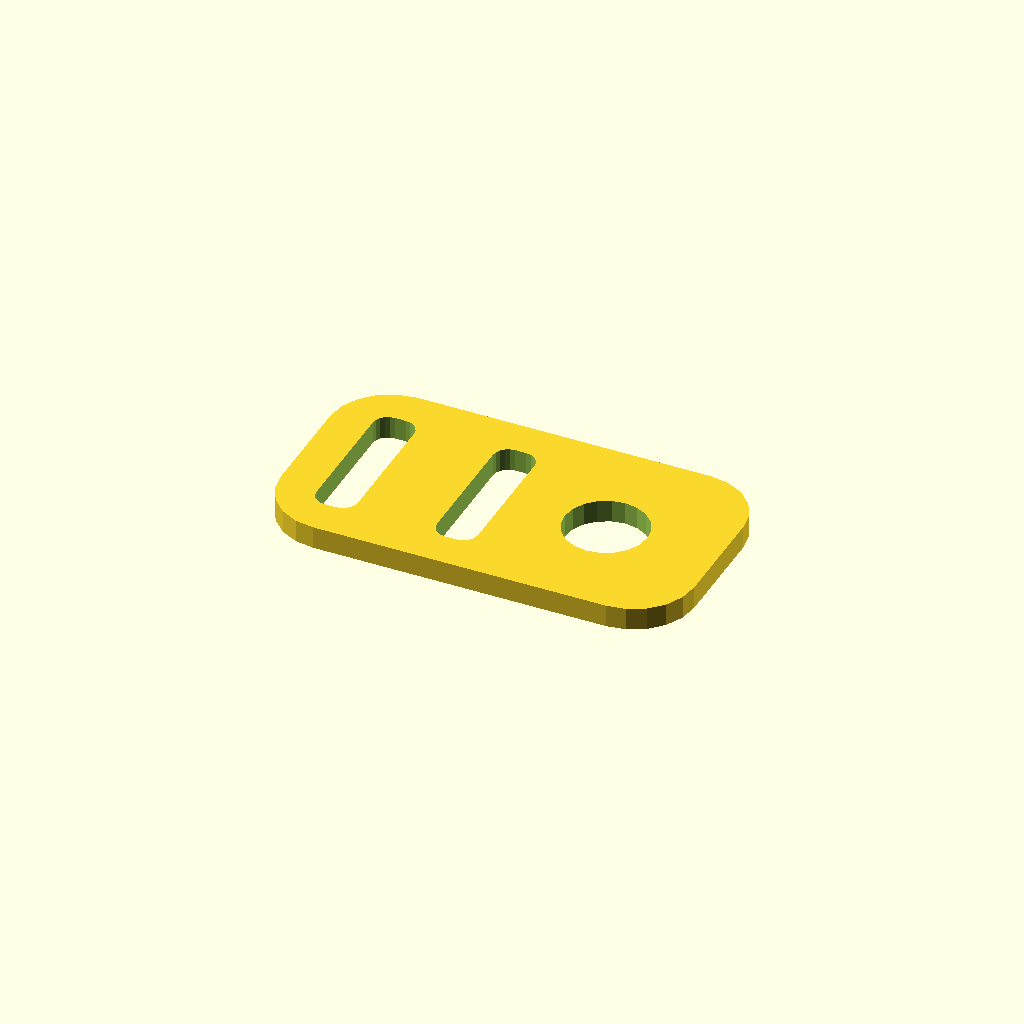
Cell 1: the model at its default parameters.
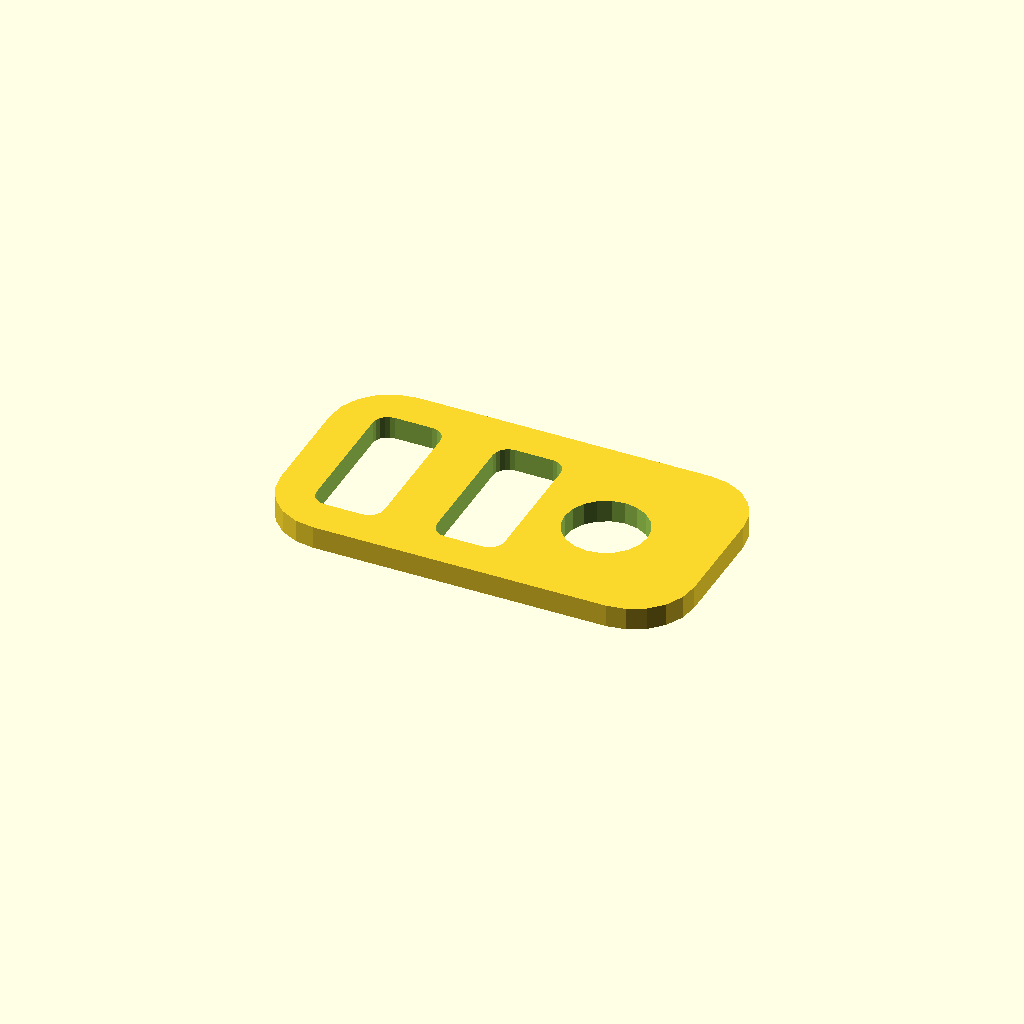
Cell 2: the same model with thickness = 3.5.
All cells are drawn from one camera (rotation 55°, 0°, 25°, orthographic, colour scheme Cornfield), so only the parameter changes between them.
Source of the model, inputs/thingiverse/files/thing-729437/customizableBeltClip.scad:
//width of the belt
beltwidth = 9;
// thickness of belt
thickness = 1.75;

module roundedRect(size, radius) {
 x = size[0];
 y = size[1];
 z = size[2];

 linear_extrude(height=z)
 hull() {
	translate([radius, radius, 0])
	circle(r=radius, $fn=20);
	
	translate([x - radius, radius, 0])
	circle(r=radius, $fn=20);
	
	translate([x - radius, y - radius, 0])
	circle(r=radius, $fn=20);
	
	translate([radius, y - radius, 0])
	circle(r=radius, $fn=20);
 }
}

difference()
{
	roundedRect([27.5,15,1.5],4);
	
	translate([20,7.5,-0.25])
	cylinder(r=2.75, h=2, $fn=20);
	
	translate([4-2.75/2,2.5,-0.25])
	roundedRect([1+thickness,1+beltwidth,2],1);

	translate([12-2.75/2,2.5,-0.25])
	roundedRect([1+thickness,1+beltwidth,2],1);
}
Customizer parameters (derived from the source; name, type, default, range or options):
beltwidth: number, default 9
thickness: number, default 1.75
